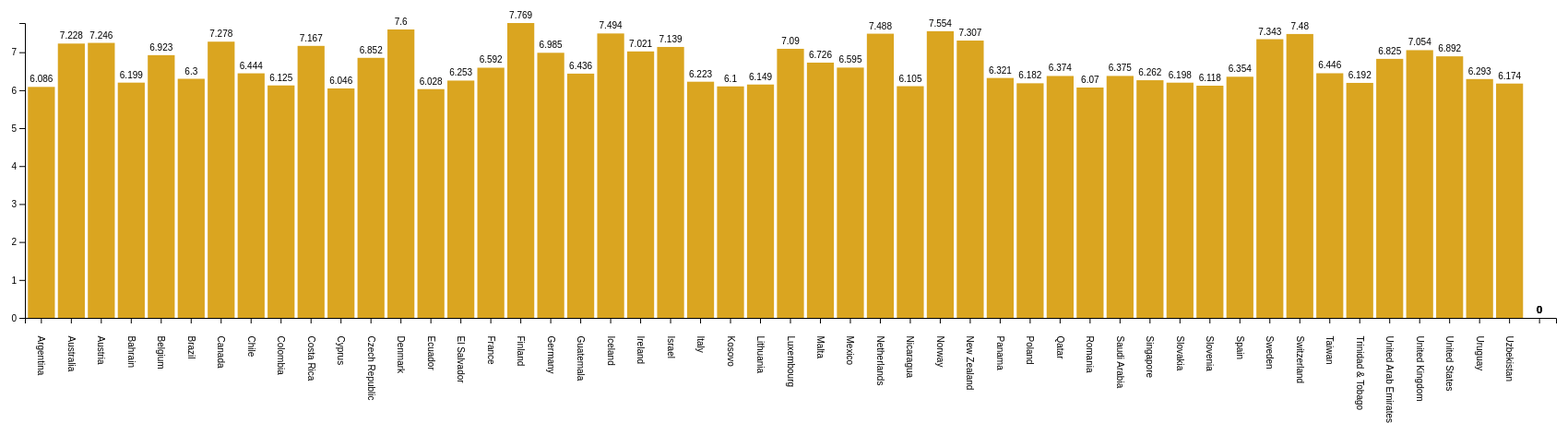
D3 v5 page, settled after 480 driven frames (8 s of simulated time); the page loaded 1 data file(s).


// ── index.js

let margin = {top: 30, right: 30, bottom: 150, left: 30},
            width = 1720 - margin.right - margin.left, 
            height = 500 - margin.top - margin.bottom; //this leaves us with the center portion

     let svg = d3.select('#viz') //select with id #viz
     .append('svg')
     .attr('width', width + margin.right + margin.left) //specify width and give it a value
     .attr('height', height + margin.top + margin.bottom)  //specify height and give it a value
     .append('g')
     .attr('transform', `translate(${margin.left}, ${margin.top})`); // to center the viz 


     // let x, let y and .range .padding aren't dependent on the data to be loaded. So pulled them out.

     let x = d3.scaleBand() //scaleBands are specifically created for bar charts 
        .range([0, width])
        .padding(0.1); // To give space between each bar

     let y = d3.scaleLinear()
        .range([height, 0]); // svg are drawn in the opposite way so height,0 instead of 0, height


        // fetching the data 
     d3.csv('HappinessTop50.csv', (d) => {

        d.Overallrank = +d.Overallrank; // convert string to numeric values
        d.Score = +d.Score; // convert string to numeric values
        return d; 

     }).then((results) => { //results = entire formatted dataset -> we are waiting for data to load before processing code 
        
        let maxVal = d3.max(results, d => d.Score); // find the max value in row 

        
           x.domain(results.map(d => d.CountryORregion)); //domain = complete set of values, domain for scaleband = categorical data 
                                                          //results.map = mapping the data in an array
           y.domain([0, maxVal])
            //.nice(); // nice function which rounds up last value.
          
            
        svg.append('g') // appending group which is goind to hold all our access
            .call(d3.axisLeft(y)); // calling function y axis left side 

        svg.append('g')
            .attr('transform', `translate(0,${height})`)
            .call(d3.axisBottom(x))
            .selectAll('text') //select all text items 
            .attr('x', x.bandwidth()/1.5) // bandwith is the calculated width of bar.
            .attr('y', 0)
            .attr('dy', '.35em') //dy = offset
            .attr('transform', 'rotate(90)') //make text vertical
            .attr('text-anchor', 'start');

            createBars(results);
            

            let scoreSlider = document.getElementById('score-range');
                
                scoreSlider.min = 0;
                scoreSlider.max = maxVal;

                scoreSlider.onchange = () => {
                    let filteredData = results.filter(d => d.Score >= scoreSlider.value);
                    createBars(filteredData);
                }

                

     }).catch((error) => { // To catch any error

         throw error;
     });

     function createBars(results){
         svg.selectAll('.bar-group') // select all bar-group classes
            .data(results, d => d.CountryORregion) // we open up the data and get the results
            .join(
                 enter => {                         //enter figures out how many values in the results
                     let bar = enter.append('g') // We are appending a group for each value 
                        .attr('class', 'bar-group') // every group gets a class of bar-group, we are not creating the bars here but the group that the bars are going to sit in. 
                        .style('opacity', 1);  

                    bar.append('rect') //append one rectangle per group
                        .attr('class', 'bar')
                        .attr('x', d => x(d.CountryORregion)) //give each bar an x postion that aligns it with it Country, d => loop through the rows in data
                        .attr('y', d => y(0))           
                        .attr('width', x.bandwidth()) //bandwidth gonna calculate width of each bar
                        .attr('height', 0)
                        .style('fill', 'goldenrod')
                        .transition()
                        .duration(750)
                        .attr('y', d => y(d.Score))
                        .attr('height', d => height - y(d.Score)) // get the height of each bar 
                        
                        

                    bar.append('text')
                        .text(d => d.Score)
                        .attr('x', d => x(d.CountryORregion) + (x.bandwidth()/2))
                        .attr('y', d => y(d.Score) -5)
                        .attr('text-anchor', 'middle')
                        .style('font-family', 'sans-serif')
                        .style('font-size', 10)
                        .style('opacity', 0)
                        .transition()
                        .duration(500)
                        .style('opacity', 1);
                        },
                        update => {
                            update.transition()
                                .duration(750)
                                .style('opacity',1)
                        },
                        exit => {
                            exit.transition()
                                .duration(750)
                                .style('opacity', 0.15);
                        }

                    
                            
             )
    }

    

### data: HappinessTop50.csv
Overallrank, CountryORregion, Score, GDPpercapita, Socialsupport, Healthylifeexpectancy, Freedomtomakelifechoices, Generosity, Perceptionsofcorruption
47, Argentina, 6.086, 1.092, 1.432, 0.881, 0.471, 0.066, 0.050
11, Australia, 7.228, 1.372, 1.548, 1.036, 0.557, 0.332, 0.290
10, Austria, 7.246, 1.376, 1.475, 1.016, 0.532, 0.244, 0.226
37, Bahrain, 6.199, 1.362, 1.368, 0.871, 0.536, 0.255, 0.110
18, Belgium, 6.923, 1.356, 1.504, 0.986, 0.473, 0.160, 0.210
32, Brazil, 6.300, 1.004, 1.439, 0.802, 0.390, 0.099, 0.086
9, Canada, 7.278, 1.365, 1.505, 1.039, 0.584, 0.285, 0.308
26, Chile, 6.444, 1.159, 1.369, 0.920, 0.357, 0.187, 0.056
43, Colombia, 6.125, 0.985, 1.410, 0.841, 0.470, 0.099, 0.034
12, Costa Rica, 7.167, 1.034, 1.441, 0.963, 0.558, 0.144, 0.093
49, Cyprus, 6.046, 1.263, 1.223, 1.042, 0.406, 0.190, 0.041
20, Czech Republic, 6.852, 1.269, 1.487, 0.920, 0.457, 0.046, 0.036
2, Denmark, 7.600, 1.383, 1.573, 0.996, 0.592, 0.252, 0.410
50, Ecuador, 6.028, 0.912, 1.312, 0.868, 0.498, 0.126, 0.087
35, El Salvador, 6.253, 0.794, 1.242, 0.789, 0.430, 0.093, 0.074
24, France, 6.592, 1.324, 1.472, 1.045, 0.436, 0.111, 0.183
1, Finland, 7.769, 1.340, 1.587, 0.986, 0.596, 0.153, 0.393
17, Germany, 6.985, 1.373, 1.454, 0.987, 0.495, 0.261, 0.265
27, Guatemala, 6.436, 0.800, 1.269, 0.746, 0.535, 0.175, 0.078
4, Iceland, 7.494, 1.380, 1.624, 1.026, 0.591, 0.354, 0.118
16, Ireland, 7.021, 1.499, 1.553, 0.999, 0.516, 0.298, 0.310
13, Israel, 7.139, 1.276, 1.455, 1.029, 0.371, 0.261, 0.082
36, Italy, 6.223, 1.294, 1.488, 1.039, 0.231, 0.158, 0.030
46, Kosovo, 6.100, 0.882, 1.232, 0.758, 0.489, 0.262, 0.006
42, Lithuania, 6.149, 1.238, 1.515, 0.818, 0.291, 0.043, 0.042
14, Luxembourg, 7.090, 1.609, 1.479, 1.012, 0.526, 0.194, 0.316
22, Malta, 6.726, 1.300, 1.520, 0.999, 0.564, 0.375, 0.151
23, Mexico, 6.595, 1.070, 1.323, 0.861, 0.433, 0.074, 0.073
5, Netherlands, 7.488, 1.396, 1.522, 0.999, 0.557, 0.322, 0.298
45, Nicaragua, 6.105, 0.694, 1.325, 0.835, 0.435, 0.200, 0.127
3, Norway, 7.554, 1.488, 1.582, 1.028, 0.603, 0.271, 0.341
8, New Zealand, 7.307, 1.303, 1.557, 1.026, 0.585, 0.330, 0.380
31, Panama, 6.321, 1.149, 1.442, 0.910, 0.516, 0.109, 0.054
40, Poland, 6.182, 1.206, 1.438, 0.884, 0.483, 0.117, 0.050
29, Qatar, 6.374, 1.684, 1.313, 0.871, 0.555, 0.220, 0.167
48, Romania, 6.070, 1.162, 1.232, 0.825, 0.462, 0.083, 0.005
28, Saudi Arabia, 6.375, 1.403, 1.357, 0.795, 0.439, 0.080, 0.132
34, Singapore, 6.262, 1.572, 1.463, 1.141, 0.556, 0.271, 0.453
38, Slovakia, 6.198, 1.246, 1.504, 0.881, 0.334, 0.121, 0.014
44, Slovenia, 6.118, 1.258, 1.523, 0.953, 0.564, 0.144, 0.057
30, Spain, 6.354, 1.286, 1.484, 1.062, 0.362, 0.153, 0.079
7, Sweden, 7.343, 1.387, 1.487, 1.009, 0.574, 0.267, 0.373
6, Switzerland, 7.480, 1.452, 1.526, 1.052, 0.572, 0.263, 0.343
25, Taiwan, 6.446, 1.368, 1.430, 0.914, 0.351, 0.242, 0.097
39, Trinidad & Tobago, 6.192, 1.231, 1.477, 0.713, 0.489, 0.185, 0.016
21, United Arab Emirates, 6.825, 1.503, 1.310, 0.825, 0.598, 0.262, 0.182
15, United Kingdom, 7.054, 1.333, 1.538, 0.996, 0.450, 0.348, 0.278
19, United States, 6.892, 1.433, 1.457, 0.874, 0.454, 0.280, 0.128
33, Uruguay, 6.293, 1.124, 1.465, 0.891, 0.523, 0.127, 0.150
41, Uzbekistan, 6.174, 0.745, 1.529, 0.756, 0.631, 0.322, 0.240